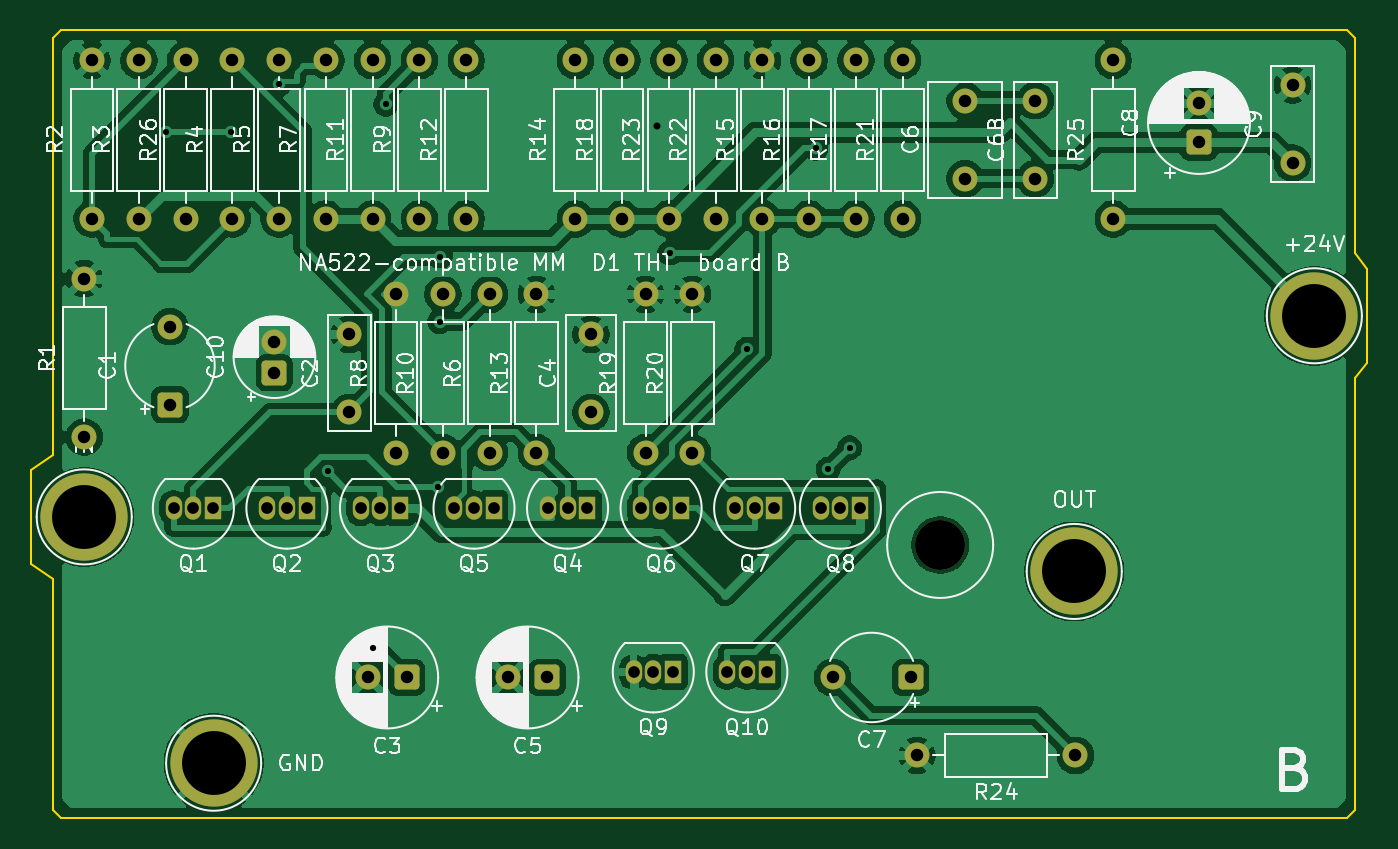
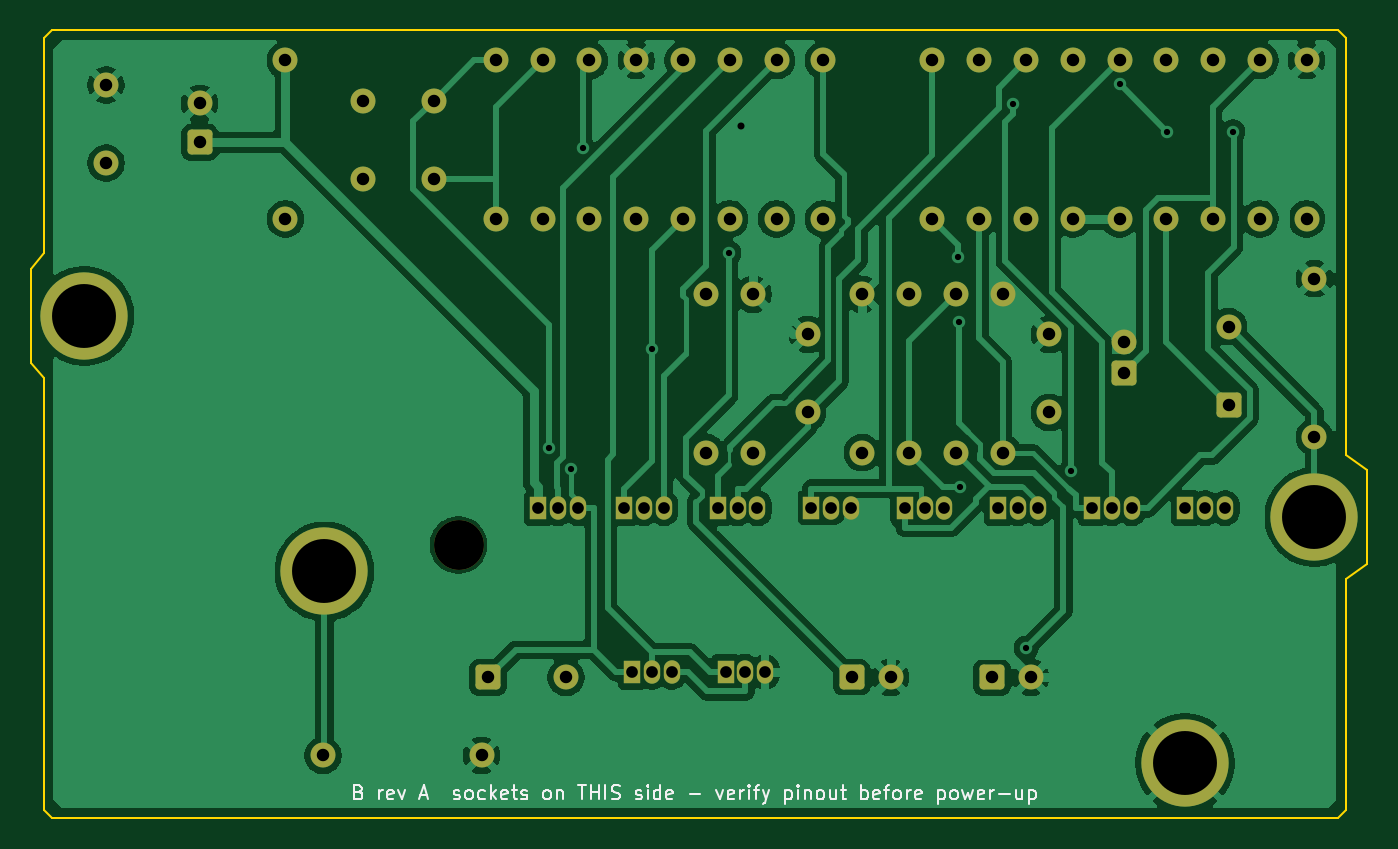
Circuit board: 11 layer files. Board 85.7 x 50.5 mm.
- bottom_copper: na522_tht_B-B_Cu.gbl (113106 bytes)
- bottom_mask: na522_tht_B-B_Mask.gbs (5312 bytes)
- paste: na522_tht_B-B_Paste.gbp (456 bytes)
- bottom_silk: na522_tht_B-B_Silkscreen.gbo (27706 bytes)
- outline: na522_tht_B-Edge_Cuts.gm1 (1314 bytes)
- top_copper: na522_tht_B-F_Cu.gtl (150584 bytes)
- top_mask: na522_tht_B-F_Mask.gts (5312 bytes)
- paste: na522_tht_B-F_Paste.gtp (456 bytes)
- top_silk: na522_tht_B-F_Silkscreen.gto (138824 bytes)
- drill: na522_tht_B-NPTH.drl (342 bytes)
- drill: na522_tht_B-PTH.drl (2446 bytes)

=== bottom_copper: na522_tht_B-B_Cu.gbl (113106 bytes, source omitted) ===
=== bottom_mask: na522_tht_B-B_Mask.gbs ===
%TF.GenerationSoftware,KiCad,Pcbnew,10.0.8*%
%TF.CreationDate,2026-11-12T19:34:33+00:00*%
%TF.ProjectId,na522_tht_B,6e613532-325f-4746-9874-5f422e6b6963,rev?*%
%TF.SameCoordinates,Original*%
%TF.FileFunction,Soldermask,Bot*%
%TF.FilePolarity,Negative*%
%FSLAX46Y46*%
G04 Gerber Fmt 4.6, Leading zero omitted, Abs format (unit mm)*
G04 Created by KiCad (PCBNEW 10.0.8) date 2026-11-12 19:34:33*
%MOMM*%
%LPD*%
G01*
G04 APERTURE LIST*
G04 Aperture macros list*
%AMRoundRect*
0 Rectangle with rounded corners*
0 $1 Rounding radius*
0 $2 $3 $4 $5 $6 $7 $8 $9 X,Y pos of 4 corners*
0 Add a 4 corners polygon primitive as box body*
4,1,4,$2,$3,$4,$5,$6,$7,$8,$9,$2,$3,0*
0 Add four circle primitives for the rounded corners*
1,1,$1+$1,$2,$3*
1,1,$1+$1,$4,$5*
1,1,$1+$1,$6,$7*
1,1,$1+$1,$8,$9*
0 Add four rect primitives between the rounded corners*
20,1,$1+$1,$2,$3,$4,$5,0*
20,1,$1+$1,$4,$5,$6,$7,0*
20,1,$1+$1,$6,$7,$8,$9,0*
20,1,$1+$1,$8,$9,$2,$3,0*%
G04 Aperture macros list end*
%ADD10C,1.600000*%
%ADD11R,1.050000X1.500000*%
%ADD12O,1.050000X1.500000*%
%ADD13C,5.600000*%
%ADD14RoundRect,0.250000X0.550000X0.550000X-0.550000X0.550000X-0.550000X-0.550000X0.550000X-0.550000X0*%
%ADD15RoundRect,0.250000X0.550000X-0.550000X0.550000X0.550000X-0.550000X0.550000X-0.550000X-0.550000X0*%
%ADD16C,3.200000*%
G04 APERTURE END LIST*
D10*
%TO.C,R17*%
X151500000Y-112080000D03*
X151500000Y-101920000D03*
%TD*%
D11*
%TO.C,Q2*%
X116270000Y-130640000D03*
D12*
X115000000Y-130640000D03*
X113730000Y-130640000D03*
%TD*%
D10*
%TO.C,R18*%
X136500000Y-112080000D03*
X136500000Y-101920000D03*
%TD*%
D13*
%TO.C,P2*%
X165500000Y-134700000D03*
%TD*%
D10*
%TO.C,R5*%
X114500000Y-112080000D03*
X114500000Y-101920000D03*
%TD*%
%TO.C,R1*%
X102000000Y-126080000D03*
X102000000Y-115920000D03*
%TD*%
%TO.C,R19*%
X138000000Y-127080000D03*
X138000000Y-116920000D03*
%TD*%
D14*
%TO.C,C3*%
X122682400Y-141500000D03*
D10*
X120182400Y-141500000D03*
%TD*%
%TO.C,R25*%
X168000000Y-112080000D03*
X168000000Y-101920000D03*
%TD*%
D14*
%TO.C,C7*%
X155000000Y-141500000D03*
D10*
X150000000Y-141500000D03*
%TD*%
D11*
%TO.C,Q10*%
X145770000Y-141140000D03*
D12*
X144500000Y-141140000D03*
X143230000Y-141140000D03*
%TD*%
D10*
%TO.C,R22*%
X142500000Y-112080000D03*
X142500000Y-101920000D03*
%TD*%
D14*
%TO.C,C5*%
X131682400Y-141500000D03*
D10*
X129182400Y-141500000D03*
%TD*%
D11*
%TO.C,Q6*%
X140270000Y-130640000D03*
D12*
X139000000Y-130640000D03*
X137730000Y-130640000D03*
%TD*%
D11*
%TO.C,Q5*%
X128270000Y-130640000D03*
D12*
X127000000Y-130640000D03*
X125730000Y-130640000D03*
%TD*%
D10*
%TO.C,R23*%
X139500000Y-112080000D03*
X139500000Y-101920000D03*
%TD*%
D11*
%TO.C,Q4*%
X134270000Y-130640000D03*
D12*
X133000000Y-130640000D03*
X131730000Y-130640000D03*
%TD*%
D10*
%TO.C,R12*%
X126500000Y-112080000D03*
X126500000Y-101920000D03*
%TD*%
%TO.C,R21*%
X154500000Y-112080000D03*
X154500000Y-101920000D03*
%TD*%
D15*
%TO.C,C8*%
X173500000Y-107182400D03*
D10*
X173500000Y-104682400D03*
%TD*%
D11*
%TO.C,Q1*%
X110270000Y-130640000D03*
D12*
X109000000Y-130640000D03*
X107730000Y-130640000D03*
%TD*%
D10*
%TO.C,R8*%
X122000000Y-127080000D03*
X122000000Y-116920000D03*
%TD*%
%TO.C,C2*%
X119000000Y-124500000D03*
X119000000Y-119500000D03*
%TD*%
D15*
%TO.C,C10*%
X114200000Y-121955100D03*
D10*
X114200000Y-119955100D03*
%TD*%
%TO.C,C6B*%
X163000000Y-109500000D03*
X163000000Y-104500000D03*
%TD*%
D11*
%TO.C,Q9*%
X139770000Y-141140000D03*
D12*
X138500000Y-141140000D03*
X137230000Y-141140000D03*
%TD*%
D13*
%TO.C,P1*%
X180900000Y-118300000D03*
%TD*%
D10*
%TO.C,R16*%
X148500000Y-112080000D03*
X148500000Y-101920000D03*
%TD*%
D15*
%TO.C,C1*%
X107500000Y-124000000D03*
D10*
X107500000Y-119000000D03*
%TD*%
%TO.C,R2*%
X102500000Y-112080000D03*
X102500000Y-101920000D03*
%TD*%
D13*
%TO.C,P3*%
X110300000Y-147000000D03*
%TD*%
D16*
%TO.C,H1*%
X156900000Y-133000000D03*
%TD*%
D10*
%TO.C,R14*%
X133500000Y-112080000D03*
X133500000Y-101920000D03*
%TD*%
%TO.C,C4*%
X134500000Y-124500000D03*
X134500000Y-119500000D03*
%TD*%
%TO.C,R26*%
X108500000Y-112080000D03*
X108500000Y-101920000D03*
%TD*%
%TO.C,R6*%
X128000000Y-127080000D03*
X128000000Y-116920000D03*
%TD*%
%TO.C,R3*%
X105500000Y-112080000D03*
X105500000Y-101920000D03*
%TD*%
%TO.C,R13*%
X131000000Y-127080000D03*
X131000000Y-116920000D03*
%TD*%
%TO.C,R15*%
X145500000Y-112080000D03*
X145500000Y-101920000D03*
%TD*%
D13*
%TO.C,P4*%
X102000000Y-131200000D03*
%TD*%
D11*
%TO.C,Q3*%
X122270000Y-130640000D03*
D12*
X121000000Y-130640000D03*
X119730000Y-130640000D03*
%TD*%
D10*
%TO.C,R24*%
X165580000Y-146500000D03*
X155420000Y-146500000D03*
%TD*%
D11*
%TO.C,Q8*%
X151770000Y-130640000D03*
D12*
X150500000Y-130640000D03*
X149230000Y-130640000D03*
%TD*%
D10*
%TO.C,R11*%
X120500000Y-112080000D03*
X120500000Y-101920000D03*
%TD*%
%TO.C,R4*%
X111500000Y-112080000D03*
X111500000Y-101920000D03*
%TD*%
D11*
%TO.C,Q7*%
X146270000Y-130640000D03*
D12*
X145000000Y-130640000D03*
X143730000Y-130640000D03*
%TD*%
D10*
%TO.C,R10*%
X125000000Y-127080000D03*
X125000000Y-116920000D03*
%TD*%
%TO.C,R9*%
X123500000Y-112080000D03*
X123500000Y-101920000D03*
%TD*%
%TO.C,C6*%
X158500000Y-109500000D03*
X158500000Y-104500000D03*
%TD*%
%TO.C,C9*%
X179500000Y-108500000D03*
X179500000Y-103500000D03*
%TD*%
%TO.C,R7*%
X117500000Y-112080000D03*
X117500000Y-101920000D03*
%TD*%
%TO.C,R20*%
X141000000Y-127080000D03*
X141000000Y-116920000D03*
%TD*%
M02*

=== paste: na522_tht_B-B_Paste.gbp ===
%TF.GenerationSoftware,KiCad,Pcbnew,10.0.8*%
%TF.CreationDate,2026-11-12T19:34:33+00:00*%
%TF.ProjectId,na522_tht_B,6e613532-325f-4746-9874-5f422e6b6963,rev?*%
%TF.SameCoordinates,Original*%
%TF.FileFunction,Paste,Bot*%
%TF.FilePolarity,Positive*%
%FSLAX46Y46*%
G04 Gerber Fmt 4.6, Leading zero omitted, Abs format (unit mm)*
G04 Created by KiCad (PCBNEW 10.0.8) date 2026-11-12 19:34:33*
%MOMM*%
%LPD*%
G01*
G04 APERTURE LIST*
G04 APERTURE END LIST*
M02*

=== bottom_silk: na522_tht_B-B_Silkscreen.gbo (27706 bytes, source omitted) ===
=== outline: na522_tht_B-Edge_Cuts.gm1 ===
%TF.GenerationSoftware,KiCad,Pcbnew,10.0.8*%
%TF.CreationDate,2026-11-12T19:34:33+00:00*%
%TF.ProjectId,na522_tht_B,6e613532-325f-4746-9874-5f422e6b6963,rev?*%
%TF.SameCoordinates,Original*%
%TF.FileFunction,Profile,NP*%
%FSLAX46Y46*%
G04 Gerber Fmt 4.6, Leading zero omitted, Abs format (unit mm)*
G04 Created by KiCad (PCBNEW 10.0.8) date 2026-11-12 19:34:33*
%MOMM*%
%LPD*%
G01*
G04 APERTURE LIST*
%TA.AperFunction,Profile*%
%ADD10C,0.100000*%
%TD*%
G04 APERTURE END LIST*
D10*
X98600000Y-128199999D02*
X98600000Y-134199999D01*
X98600000Y-134199999D02*
X100000000Y-135200000D01*
X100000000Y-100500000D02*
X100000000Y-127200000D01*
X100000000Y-127200000D02*
X98600000Y-128199999D01*
X100000000Y-135200000D02*
X100000000Y-150000000D01*
X100000000Y-150000000D02*
X100500000Y-150500000D01*
X100500000Y-100000000D02*
X100000000Y-100500000D01*
X100500000Y-150500000D02*
X183000000Y-150500000D01*
X183000000Y-100000000D02*
X100500000Y-100000000D01*
X183000000Y-150500000D02*
X183500000Y-150000000D01*
X183500000Y-100500000D02*
X183000000Y-100000000D01*
X183500000Y-114300000D02*
X183500000Y-100500000D01*
X183500000Y-122300000D02*
X184300000Y-121300000D01*
X183500000Y-150000000D02*
X183500000Y-122300000D01*
X184300000Y-115300000D02*
X183500000Y-114300000D01*
X184300000Y-121300000D02*
X184300000Y-115300000D01*
M02*

=== top_copper: na522_tht_B-F_Cu.gtl (150584 bytes, source omitted) ===
=== top_mask: na522_tht_B-F_Mask.gts ===
%TF.GenerationSoftware,KiCad,Pcbnew,10.0.8*%
%TF.CreationDate,2026-11-12T19:34:33+00:00*%
%TF.ProjectId,na522_tht_B,6e613532-325f-4746-9874-5f422e6b6963,rev?*%
%TF.SameCoordinates,Original*%
%TF.FileFunction,Soldermask,Top*%
%TF.FilePolarity,Negative*%
%FSLAX46Y46*%
G04 Gerber Fmt 4.6, Leading zero omitted, Abs format (unit mm)*
G04 Created by KiCad (PCBNEW 10.0.8) date 2026-11-12 19:34:33*
%MOMM*%
%LPD*%
G01*
G04 APERTURE LIST*
G04 Aperture macros list*
%AMRoundRect*
0 Rectangle with rounded corners*
0 $1 Rounding radius*
0 $2 $3 $4 $5 $6 $7 $8 $9 X,Y pos of 4 corners*
0 Add a 4 corners polygon primitive as box body*
4,1,4,$2,$3,$4,$5,$6,$7,$8,$9,$2,$3,0*
0 Add four circle primitives for the rounded corners*
1,1,$1+$1,$2,$3*
1,1,$1+$1,$4,$5*
1,1,$1+$1,$6,$7*
1,1,$1+$1,$8,$9*
0 Add four rect primitives between the rounded corners*
20,1,$1+$1,$2,$3,$4,$5,0*
20,1,$1+$1,$4,$5,$6,$7,0*
20,1,$1+$1,$6,$7,$8,$9,0*
20,1,$1+$1,$8,$9,$2,$3,0*%
G04 Aperture macros list end*
%ADD10C,1.600000*%
%ADD11R,1.050000X1.500000*%
%ADD12O,1.050000X1.500000*%
%ADD13C,5.600000*%
%ADD14RoundRect,0.250000X0.550000X0.550000X-0.550000X0.550000X-0.550000X-0.550000X0.550000X-0.550000X0*%
%ADD15RoundRect,0.250000X0.550000X-0.550000X0.550000X0.550000X-0.550000X0.550000X-0.550000X-0.550000X0*%
%ADD16C,3.200000*%
G04 APERTURE END LIST*
D10*
%TO.C,R17*%
X151500000Y-112080000D03*
X151500000Y-101920000D03*
%TD*%
D11*
%TO.C,Q2*%
X116270000Y-130640000D03*
D12*
X115000000Y-130640000D03*
X113730000Y-130640000D03*
%TD*%
D10*
%TO.C,R18*%
X136500000Y-112080000D03*
X136500000Y-101920000D03*
%TD*%
D13*
%TO.C,P2*%
X165500000Y-134700000D03*
%TD*%
D10*
%TO.C,R5*%
X114500000Y-112080000D03*
X114500000Y-101920000D03*
%TD*%
%TO.C,R1*%
X102000000Y-126080000D03*
X102000000Y-115920000D03*
%TD*%
%TO.C,R19*%
X138000000Y-127080000D03*
X138000000Y-116920000D03*
%TD*%
D14*
%TO.C,C3*%
X122682400Y-141500000D03*
D10*
X120182400Y-141500000D03*
%TD*%
%TO.C,R25*%
X168000000Y-112080000D03*
X168000000Y-101920000D03*
%TD*%
D14*
%TO.C,C7*%
X155000000Y-141500000D03*
D10*
X150000000Y-141500000D03*
%TD*%
D11*
%TO.C,Q10*%
X145770000Y-141140000D03*
D12*
X144500000Y-141140000D03*
X143230000Y-141140000D03*
%TD*%
D10*
%TO.C,R22*%
X142500000Y-112080000D03*
X142500000Y-101920000D03*
%TD*%
D14*
%TO.C,C5*%
X131682400Y-141500000D03*
D10*
X129182400Y-141500000D03*
%TD*%
D11*
%TO.C,Q6*%
X140270000Y-130640000D03*
D12*
X139000000Y-130640000D03*
X137730000Y-130640000D03*
%TD*%
D11*
%TO.C,Q5*%
X128270000Y-130640000D03*
D12*
X127000000Y-130640000D03*
X125730000Y-130640000D03*
%TD*%
D10*
%TO.C,R23*%
X139500000Y-112080000D03*
X139500000Y-101920000D03*
%TD*%
D11*
%TO.C,Q4*%
X134270000Y-130640000D03*
D12*
X133000000Y-130640000D03*
X131730000Y-130640000D03*
%TD*%
D10*
%TO.C,R12*%
X126500000Y-112080000D03*
X126500000Y-101920000D03*
%TD*%
%TO.C,R21*%
X154500000Y-112080000D03*
X154500000Y-101920000D03*
%TD*%
D15*
%TO.C,C8*%
X173500000Y-107182400D03*
D10*
X173500000Y-104682400D03*
%TD*%
D11*
%TO.C,Q1*%
X110270000Y-130640000D03*
D12*
X109000000Y-130640000D03*
X107730000Y-130640000D03*
%TD*%
D10*
%TO.C,R8*%
X122000000Y-127080000D03*
X122000000Y-116920000D03*
%TD*%
%TO.C,C2*%
X119000000Y-124500000D03*
X119000000Y-119500000D03*
%TD*%
D15*
%TO.C,C10*%
X114200000Y-121955100D03*
D10*
X114200000Y-119955100D03*
%TD*%
%TO.C,C6B*%
X163000000Y-109500000D03*
X163000000Y-104500000D03*
%TD*%
D11*
%TO.C,Q9*%
X139770000Y-141140000D03*
D12*
X138500000Y-141140000D03*
X137230000Y-141140000D03*
%TD*%
D13*
%TO.C,P1*%
X180900000Y-118300000D03*
%TD*%
D10*
%TO.C,R16*%
X148500000Y-112080000D03*
X148500000Y-101920000D03*
%TD*%
D15*
%TO.C,C1*%
X107500000Y-124000000D03*
D10*
X107500000Y-119000000D03*
%TD*%
%TO.C,R2*%
X102500000Y-112080000D03*
X102500000Y-101920000D03*
%TD*%
D13*
%TO.C,P3*%
X110300000Y-147000000D03*
%TD*%
D16*
%TO.C,H1*%
X156900000Y-133000000D03*
%TD*%
D10*
%TO.C,R14*%
X133500000Y-112080000D03*
X133500000Y-101920000D03*
%TD*%
%TO.C,C4*%
X134500000Y-124500000D03*
X134500000Y-119500000D03*
%TD*%
%TO.C,R26*%
X108500000Y-112080000D03*
X108500000Y-101920000D03*
%TD*%
%TO.C,R6*%
X128000000Y-127080000D03*
X128000000Y-116920000D03*
%TD*%
%TO.C,R3*%
X105500000Y-112080000D03*
X105500000Y-101920000D03*
%TD*%
%TO.C,R13*%
X131000000Y-127080000D03*
X131000000Y-116920000D03*
%TD*%
%TO.C,R15*%
X145500000Y-112080000D03*
X145500000Y-101920000D03*
%TD*%
D13*
%TO.C,P4*%
X102000000Y-131200000D03*
%TD*%
D11*
%TO.C,Q3*%
X122270000Y-130640000D03*
D12*
X121000000Y-130640000D03*
X119730000Y-130640000D03*
%TD*%
D10*
%TO.C,R24*%
X165580000Y-146500000D03*
X155420000Y-146500000D03*
%TD*%
D11*
%TO.C,Q8*%
X151770000Y-130640000D03*
D12*
X150500000Y-130640000D03*
X149230000Y-130640000D03*
%TD*%
D10*
%TO.C,R11*%
X120500000Y-112080000D03*
X120500000Y-101920000D03*
%TD*%
%TO.C,R4*%
X111500000Y-112080000D03*
X111500000Y-101920000D03*
%TD*%
D11*
%TO.C,Q7*%
X146270000Y-130640000D03*
D12*
X145000000Y-130640000D03*
X143730000Y-130640000D03*
%TD*%
D10*
%TO.C,R10*%
X125000000Y-127080000D03*
X125000000Y-116920000D03*
%TD*%
%TO.C,R9*%
X123500000Y-112080000D03*
X123500000Y-101920000D03*
%TD*%
%TO.C,C6*%
X158500000Y-109500000D03*
X158500000Y-104500000D03*
%TD*%
%TO.C,C9*%
X179500000Y-108500000D03*
X179500000Y-103500000D03*
%TD*%
%TO.C,R7*%
X117500000Y-112080000D03*
X117500000Y-101920000D03*
%TD*%
%TO.C,R20*%
X141000000Y-127080000D03*
X141000000Y-116920000D03*
%TD*%
M02*

=== paste: na522_tht_B-F_Paste.gtp ===
%TF.GenerationSoftware,KiCad,Pcbnew,10.0.8*%
%TF.CreationDate,2026-11-12T19:34:33+00:00*%
%TF.ProjectId,na522_tht_B,6e613532-325f-4746-9874-5f422e6b6963,rev?*%
%TF.SameCoordinates,Original*%
%TF.FileFunction,Paste,Top*%
%TF.FilePolarity,Positive*%
%FSLAX46Y46*%
G04 Gerber Fmt 4.6, Leading zero omitted, Abs format (unit mm)*
G04 Created by KiCad (PCBNEW 10.0.8) date 2026-11-12 19:34:33*
%MOMM*%
%LPD*%
G01*
G04 APERTURE LIST*
G04 APERTURE END LIST*
M02*

=== top_silk: na522_tht_B-F_Silkscreen.gto (138824 bytes, source omitted) ===
=== drill: na522_tht_B-NPTH.drl ===
M48
; DRILL file KiCad 10.0.8 date 2026-11-12T19:34:33
; FORMAT={-:-/ absolute / metric / decimal}
; #@! TF.CreationDate,2026-11-12T19:34:33+00:00
; #@! TF.GenerationSoftware,Kicad,Pcbnew,10.0.8
; #@! TF.FileFunction,NonPlated,1,2,NPTH
FMAT,2
METRIC
; #@! TA.AperFunction,NonPlated,NPTH,ComponentDrill
T1C3.200
%
G90
G05
T1
X156.9Y-133.0
M30

=== drill: na522_tht_B-PTH.drl ===
M48
; DRILL file KiCad 10.0.8 date 2026-11-12T19:34:33
; FORMAT={-:-/ absolute / metric / decimal}
; #@! TF.CreationDate,2026-11-12T19:34:33+00:00
; #@! TF.GenerationSoftware,Kicad,Pcbnew,10.0.8
; #@! TF.FileFunction,Plated,1,2,PTH
FMAT,2
METRIC
; #@! TA.AperFunction,Plated,PTH,ViaDrill
T1C0.400
; #@! TA.AperFunction,Plated,PTH,ViaDrill
T2C0.450
; #@! TA.AperFunction,Plated,PTH,ComponentDrill
T3C0.750
; #@! TA.AperFunction,Plated,PTH,ComponentDrill
T4C0.800
; #@! TA.AperFunction,Plated,PTH,ComponentDrill
T5C4.100
%
G90
G05
T1
X107.23Y-106.485
X111.431Y-106.485
X114.487Y-103.429
X117.605Y-128.275
X120.492Y-139.608
X121.352Y-104.729
X124.706Y-129.276
X124.794Y-118.682
X124.841Y-114.505
X139.55Y-114.265
X144.494Y-120.459
X148.924Y-107.544
X149.705Y-128.145
X151.085Y-126.765
T2
X138.752Y-106.096
T3
X107.73Y-130.64
X109.0Y-130.64
X110.27Y-130.64
X113.73Y-130.64
X115.0Y-130.64
X116.27Y-130.64
X119.73Y-130.64
X121.0Y-130.64
X122.27Y-130.64
X125.73Y-130.64
X127.0Y-130.64
X128.27Y-130.64
X131.73Y-130.64
X133.0Y-130.64
X134.27Y-130.64
X137.23Y-141.14
X137.73Y-130.64
X138.5Y-141.14
X139.0Y-130.64
X139.77Y-141.14
X140.27Y-130.64
X143.23Y-141.14
X143.73Y-130.64
X144.5Y-141.14
X145.0Y-130.64
X145.77Y-141.14
X146.27Y-130.64
X149.23Y-130.64
X150.5Y-130.64
X151.77Y-130.64
T4
X102.0Y-115.92
X102.0Y-126.08
X102.5Y-101.92
X102.5Y-112.08
X105.5Y-101.92
X105.5Y-112.08
X107.5Y-119.0
X107.5Y-124.0
X108.5Y-101.92
X108.5Y-112.08
X111.5Y-101.92
X111.5Y-112.08
X114.2Y-119.955
X114.2Y-121.955
X114.5Y-101.92
X114.5Y-112.08
X117.5Y-101.92
X117.5Y-112.08
X119.0Y-119.5
X119.0Y-124.5
X120.182Y-141.5
X120.5Y-101.92
X120.5Y-112.08
X122.0Y-116.92
X122.0Y-127.08
X122.682Y-141.5
X123.5Y-101.92
X123.5Y-112.08
X125.0Y-116.92
X125.0Y-127.08
X126.5Y-101.92
X126.5Y-112.08
X128.0Y-116.92
X128.0Y-127.08
X129.182Y-141.5
X131.0Y-116.92
X131.0Y-127.08
X131.682Y-141.5
X133.5Y-101.92
X133.5Y-112.08
X134.5Y-119.5
X134.5Y-124.5
X136.5Y-101.92
X136.5Y-112.08
X138.0Y-116.92
X138.0Y-127.08
X139.5Y-101.92
X139.5Y-112.08
X141.0Y-116.92
X141.0Y-127.08
X142.5Y-101.92
X142.5Y-112.08
X145.5Y-101.92
X145.5Y-112.08
X148.5Y-101.92
X148.5Y-112.08
X150.0Y-141.5
X151.5Y-101.92
X151.5Y-112.08
X154.5Y-101.92
X154.5Y-112.08
X155.0Y-141.5
X155.42Y-146.5
X158.5Y-104.5
X158.5Y-109.5
X163.0Y-104.5
X163.0Y-109.5
X165.58Y-146.5
X168.0Y-101.92
X168.0Y-112.08
X173.5Y-104.682
X173.5Y-107.182
X179.5Y-103.5
X179.5Y-108.5
T5
X102.0Y-131.2
X110.3Y-147.0
X165.5Y-134.7
X180.9Y-118.3
M30
